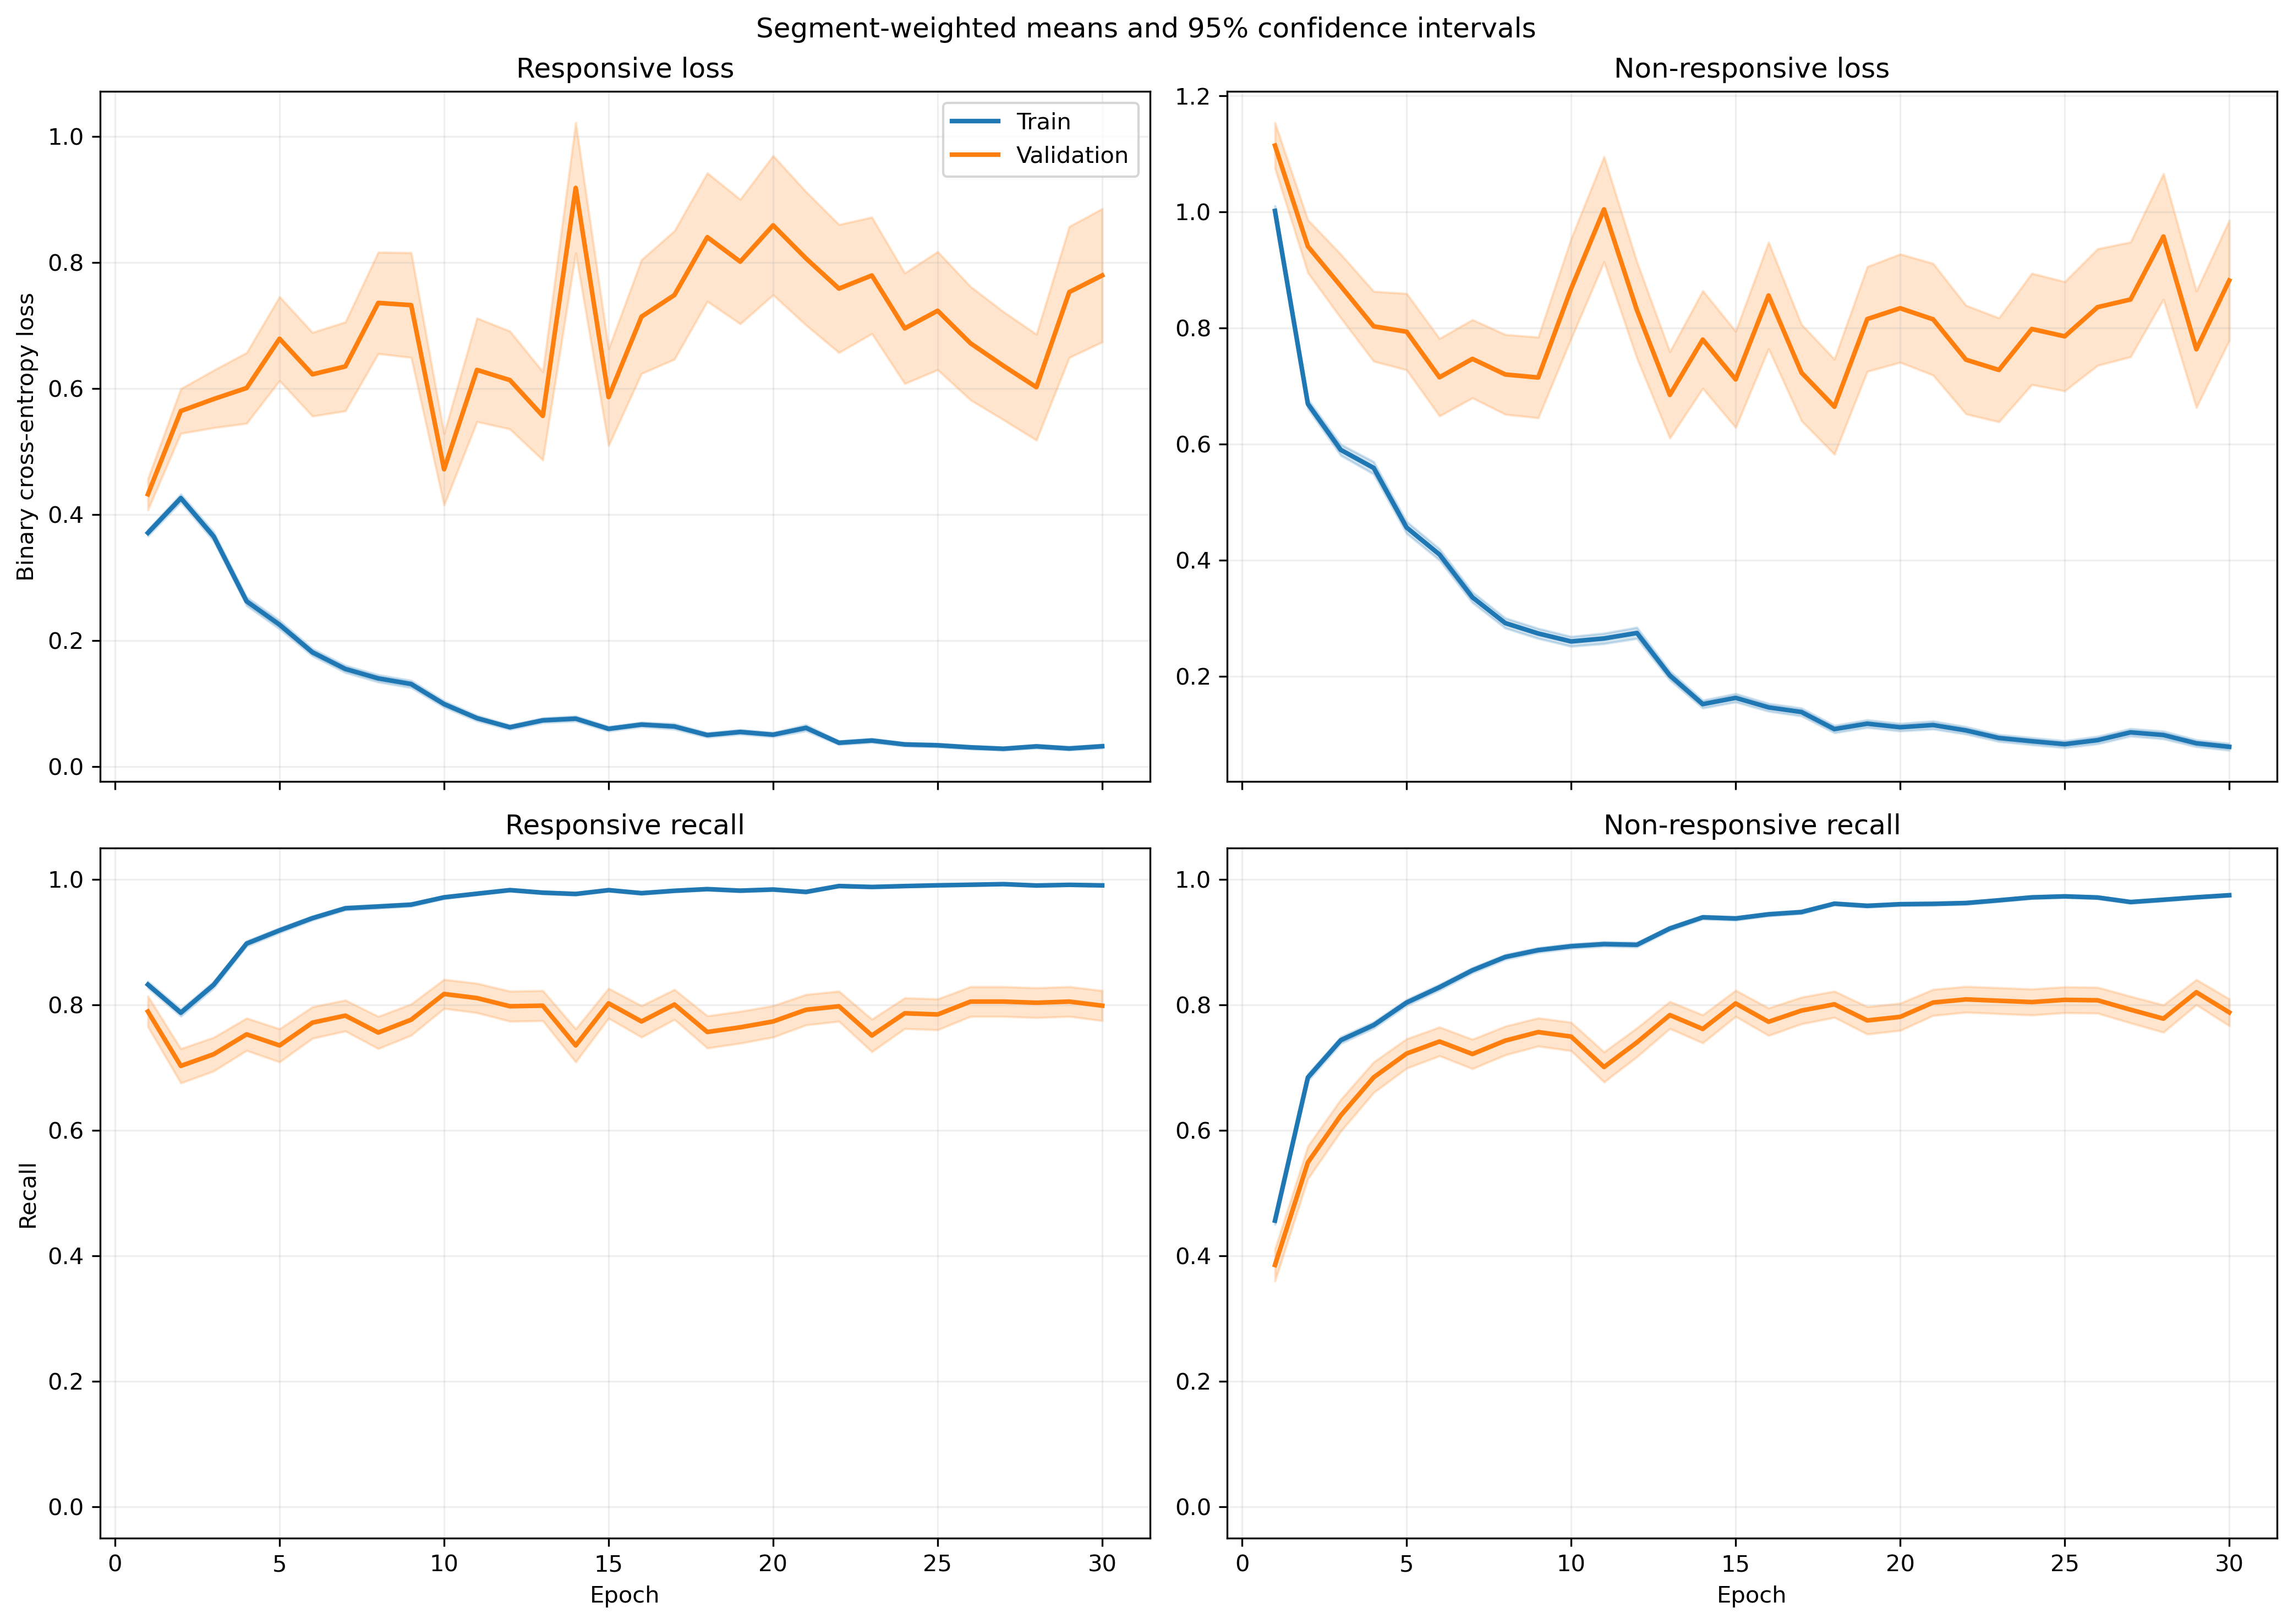

Data behind this chart, as committed beside it:
fold, epoch, split, r_loss, r_loss_count, r_loss_sum, r_loss_sum_sq, r_recall, r_recall_count, r_recall_sum, r_recall_sum_sq, nr_loss, nr_loss_count, nr_loss_sum, nr_loss_sum_sq, nr_recall, nr_recall_count, nr_recall_sum, nr_recall_sum_sq
1, 1, train, 0.3659, 1063, 389, 298.7, 0.8438, 1063, 897.0, 897.0, 0.9754, 1401, 1367, 2096, 0.4825, 1401, 676.0, 676.0
1, 1, validation, 0.1217, 10, 1.217, 0.2298, 1.0, 10, 10.0, 10.0, , 0, 0.0, 0.0, , 0, 0.0, 0.0
1, 2, train, 0.4159, 1063, 442.1, 401.5, 0.7902, 1063, 840.0, 840.0, 0.6007, 1401, 841.6, 1037, 0.7216, 1401, 1011, 1011
1, 2, validation, 0.1717, 10, 1.717, 0.4178, 1.0, 10, 10.0, 10.0, , 0, 0.0, 0.0, , 0, 0.0, 0.0
1, 3, train, 0.3889, 1063, 413.4, 419.3, 0.8278, 1063, 880.0, 880.0, 0.4922, 1401, 689.5, 964.7, 0.7816, 1401, 1095, 1095
1, 3, validation, 0.1126, 10, 1.126, 0.1947, 1.0, 10, 10.0, 10.0, , 0, 0.0, 0.0, , 0, 0.0, 0.0
1, 4, train, 0.186, 1063, 197.7, 199.5, 0.9426, 1063, 1002, 1002, 0.51, 1401, 714.6, 1343, 0.773, 1401, 1083, 1083
1, 4, validation, 0.04961, 10, 0.4961, 0.02933, 1.0, 10, 10.0, 10.0, , 0, 0.0, 0.0, , 0, 0.0, 0.0
1, 5, train, 0.264, 1063, 280.6, 285.8, 0.9191, 1063, 977.0, 977.0, 0.4777, 1401, 669.3, 1073, 0.763, 1401, 1069, 1069
1, 5, validation, 0.05082, 10, 0.5082, 0.03129, 1.0, 10, 10.0, 10.0, , 0, 0.0, 0.0, , 0, 0.0, 0.0
1, 6, train, 0.1639, 1063, 174.3, 151.3, 0.9511, 1063, 1011, 1011, 0.3869, 1401, 542.1, 960.1, 0.8158, 1401, 1143, 1143
1, 6, validation, 0.04261, 10, 0.4261, 0.02342, 1.0, 10, 10.0, 10.0, , 0, 0.0, 0.0, , 0, 0.0, 0.0
1, 7, train, 0.1119, 1063, 118.9, 119.2, 0.9755, 1063, 1037, 1037, 0.3384, 1401, 474, 911.1, 0.8444, 1401, 1183, 1183
1, 7, validation, 0.02057, 10, 0.2057, 0.005665, 1.0, 10, 10.0, 10.0, , 0, 0.0, 0.0, , 0, 0.0, 0.0
1, 8, train, 0.1102, 1063, 117.1, 93.28, 0.9755, 1063, 1037, 1037, 0.2969, 1401, 416, 716.3, 0.8694, 1401, 1218, 1218
1, 8, validation, 0.01612, 10, 0.1612, 0.00357, 1.0, 10, 10.0, 10.0, , 0, 0.0, 0.0, , 0, 0.0, 0.0
1, 9, train, 0.1183, 1063, 125.7, 251, 0.969, 1063, 1030, 1030, 0.349, 1401, 489, 1292, 0.8665, 1401, 1214, 1214
1, 9, validation, 0.005233, 10, 0.05233, 0.0003496, 1.0, 10, 10.0, 10.0, , 0, 0.0, 0.0, , 0, 0.0, 0.0
1, 10, train, 0.09737, 1063, 103.5, 244.4, 0.9727, 1063, 1034, 1034, 0.2135, 1401, 299.1, 764.6, 0.9151, 1401, 1282, 1282
1, 10, validation, 0.00546, 10, 0.0546, 0.0004173, 1.0, 10, 10.0, 10.0, , 0, 0.0, 0.0, , 0, 0.0, 0.0
1, 11, train, 0.06525, 1063, 69.36, 47.32, 0.9784, 1063, 1040, 1040, 0.2009, 1401, 281.4, 576, 0.9215, 1401, 1291, 1291
1, 11, validation, 0.01098, 10, 0.1098, 0.001475, 1.0, 10, 10.0, 10.0, , 0, 0.0, 0.0, , 0, 0.0, 0.0
1, 12, train, 0.03787, 1063, 40.26, 27.17, 0.9944, 1063, 1057, 1057, 0.2137, 1401, 299.3, 725.3, 0.9151, 1401, 1282, 1282
1, 12, validation, 0.005661, 10, 0.05661, 0.0003806, 1.0, 10, 10.0, 10.0, , 0, 0.0, 0.0, , 0, 0.0, 0.0
1, 13, train, 0.06332, 1063, 67.3, 45.36, 0.9868, 1063, 1049, 1049, 0.1841, 1401, 257.9, 598.5, 0.9243, 1401, 1295, 1295
1, 13, validation, 0.01611, 10, 0.1611, 0.00357, 1.0, 10, 10.0, 10.0, , 0, 0.0, 0.0, , 0, 0.0, 0.0
1, 14, train, 0.06641, 1063, 70.59, 59.53, 0.9802, 1063, 1042, 1042, 0.1293, 1401, 181.1, 356.4, 0.9486, 1401, 1329, 1329
1, 14, validation, 0.006404, 10, 0.06404, 0.0006983, 1.0, 10, 10.0, 10.0, , 0, 0.0, 0.0, , 0, 0.0, 0.0
1, 15, train, 0.03251, 1063, 34.56, 12.83, 0.9962, 1063, 1059, 1059, 0.1566, 1401, 219.4, 508, 0.9372, 1401, 1313, 1313
1, 15, validation, 0.003525, 10, 0.03525, 0.0002408, 1.0, 10, 10.0, 10.0, , 0, 0.0, 0.0, , 0, 0.0, 0.0
1, 16, train, 0.1241, 1063, 131.9, 179.1, 0.9548, 1063, 1015, 1015, 0.1345, 1401, 188.4, 339.8, 0.9465, 1401, 1326, 1326
1, 16, validation, 0.1047, 10, 1.047, 0.9863, 0.9, 10, 9.0, 9.0, , 0, 0.0, 0.0, , 0, 0.0, 0.0
1, 17, train, 0.1673, 1063, 177.8, 623.5, 0.9539, 1063, 1014, 1014, 0.09269, 1401, 129.9, 334.2, 0.9672, 1401, 1355, 1355
1, 17, validation, 0.02064, 10, 0.2064, 0.03123, 1.0, 10, 10.0, 10.0, , 0, 0.0, 0.0, , 0, 0.0, 0.0
1, 18, train, 0.03425, 1063, 36.41, 32.11, 0.9868, 1063, 1049, 1049, 0.1563, 1401, 218.9, 654, 0.9493, 1401, 1330, 1330
1, 18, validation, 0.002749, 10, 0.02749, 0.0001397, 1.0, 10, 10.0, 10.0, , 0, 0.0, 0.0, , 0, 0.0, 0.0
1, 19, train, 0.05017, 1063, 53.33, 53.63, 0.9849, 1063, 1047, 1047, 0.0929, 1401, 130.1, 293.2, 0.9636, 1401, 1350, 1350
1, 19, validation, 0.003765, 10, 0.03765, 0.000194, 1.0, 10, 10.0, 10.0, , 0, 0.0, 0.0, , 0, 0.0, 0.0
1, 20, train, 0.1005, 1063, 106.8, 132.3, 0.9624, 1063, 1023, 1023, 0.0587, 1401, 82.24, 184, 0.9793, 1401, 1372, 1372
1, 20, validation, 0.003786, 10, 0.03786, 0.0002527, 1.0, 10, 10.0, 10.0, , 0, 0.0, 0.0, , 0, 0.0, 0.0
1, 21, train, 0.03434, 1063, 36.5, 70.41, 0.9915, 1063, 1054, 1054, 0.1191, 1401, 166.8, 471.4, 0.96, 1401, 1345, 1345
1, 21, validation, 0.001791, 10, 0.01791, 4.18020281358622e-05, 1.0, 10, 10.0, 10.0, , 0, 0.0, 0.0, , 0, 0.0, 0.0
1, 22, train, 0.02429, 1063, 25.82, 13.81, 0.9934, 1063, 1056, 1056, 0.08873, 1401, 124.3, 312.3, 0.9707, 1401, 1360, 1360
1, 22, validation, 0.002437, 10, 0.02437, 0.0001004, 1.0, 10, 10.0, 10.0, , 0, 0.0, 0.0, , 0, 0.0, 0.0
1, 23, train, 0.02357, 1063, 25.06, 22.98, 0.9934, 1063, 1056, 1056, 0.09986, 1401, 139.9, 438.1, 0.9679, 1401, 1356, 1356
1, 23, validation, 0.002138, 10, 0.02138, 7.474939866369823e-05, 1.0, 10, 10.0, 10.0, , 0, 0.0, 0.0, , 0, 0.0, 0.0
1, 24, train, 0.01707, 1063, 18.15, 12.23, 0.9972, 1063, 1060, 1060, 0.1048, 1401, 146.9, 381.1, 0.9586, 1401, 1343, 1343
1, 24, validation, 0.002699, 10, 0.02699, 0.0001364, 1.0, 10, 10.0, 10.0, , 0, 0.0, 0.0, , 0, 0.0, 0.0
1, 25, train, 0.03202, 1063, 34.04, 19.09, 0.9897, 1063, 1052, 1052, 0.06418, 1401, 89.92, 219.8, 0.9757, 1401, 1367, 1367
1, 25, validation, 0.005507, 10, 0.05507, 0.0008163, 1.0, 10, 10.0, 10.0, , 0, 0.0, 0.0, , 0, 0.0, 0.0
1, 26, train, 0.04088, 1063, 43.46, 44.4, 0.984, 1063, 1046, 1046, 0.07741, 1401, 108.5, 304.8, 0.9686, 1401, 1357, 1357
1, 26, validation, 0.02343, 10, 0.2343, 0.02916, 1.0, 10, 10.0, 10.0, , 0, 0.0, 0.0, , 0, 0.0, 0.0
1, 27, train, 0.05401, 1063, 57.41, 75.48, 0.9812, 1063, 1043, 1043, 0.153, 1401, 214.3, 596.7, 0.9393, 1401, 1316, 1316
1, 27, validation, 0.001089, 10, 0.01089, 1.7599991679162486e-05, 1.0, 10, 10.0, 10.0, , 0, 0.0, 0.0, , 0, 0.0, 0.0
1, 28, train, 0.01154, 1063, 12.26, 1.744, 0.9991, 1063, 1062, 1062, 0.07444, 1401, 104.3, 223.6, 0.97, 1401, 1359, 1359
1, 28, validation, 0.004696, 10, 0.04696, 0.0006308, 1.0, 10, 10.0, 10.0, , 0, 0.0, 0.0, , 0, 0.0, 0.0
1, 29, train, 0.01743, 1063, 18.53, 18.4, 0.9972, 1063, 1060, 1060, 0.04269, 1401, 59.81, 169.9, 0.9864, 1401, 1382, 1382
1, 29, validation, 0.0028, 10, 0.028, 0.0001719, 1.0, 10, 10.0, 10.0, , 0, 0.0, 0.0, , 0, 0.0, 0.0
1, 30, train, 0.02616, 1063, 27.8, 22.32, 0.9953, 1063, 1058, 1058, 0.09306, 1401, 130.4, 238.3, 0.9629, 1401, 1349, 1349
1, 30, validation, 0.006558, 10, 0.06558, 0.001451, 1.0, 10, 10.0, 10.0, , 0, 0.0, 0.0, , 0, 0.0, 0.0
... 1,140 more rows
